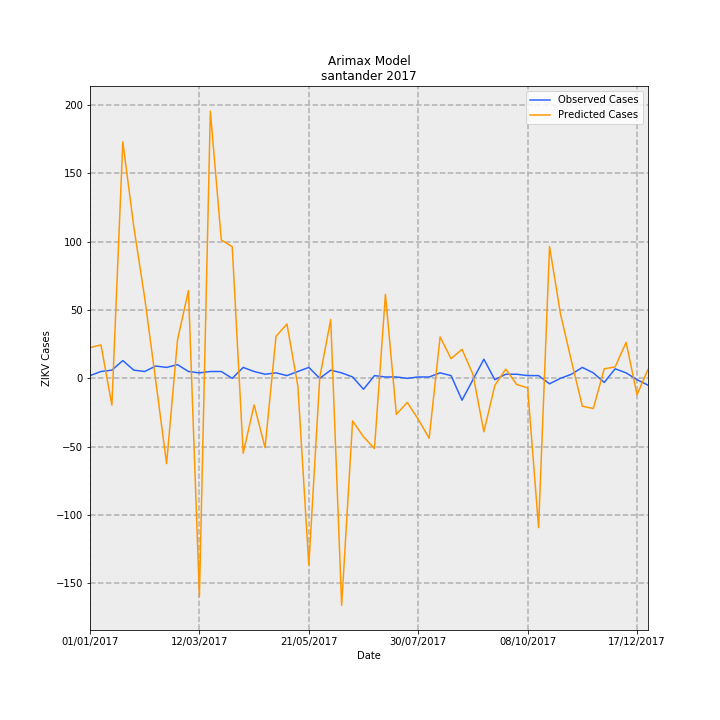

The table this chart was drawn from, first rows:
Date, predictions_incidence, observed_incidence, Predicted Cases, Observed Cases, error
01/01/2017, 1.09, 0.09704, 22.46, 2.0, -20.46
08/01/2017, 1.19, 0.2426, 24.53, 5.0, -19.53
15/01/2017, -0.9504, 0.2911, -19.59, 6.0, 25.59
22/01/2017, 8.401, 0.6307, 173.1, 13.0, -160.1
29/01/2017, 5.393, 0.2911, 111.2, 6.0, -105.2
05/02/2017, 2.855, 0.2426, 58.85, 5.0, -53.85
12/02/2017, -0.06492, 0.4367, -1.338, 9.0, 10.34
19/02/2017, -3.03, 0.3881, -62.44, 8.0, 70.44
26/02/2017, 1.368, 0.4852, 28.2, 10.0, -18.2
05/03/2017, 3.12, 0.2426, 64.3, 5.0, -59.3
12/03/2017, -7.748, 0.1941, -159.7, 4.0, 163.7
19/03/2017, 9.492, 0.2426, 195.6, 5.0, -190.6
26/03/2017, 4.916, 0.2426, 101.3, 5.0, -96.33
02/04/2017, 4.677, 0.0, 96.39, 0.0, -96.39
09/04/2017, -2.66, 0.3881, -54.83, 8.0, 62.83
16/04/2017, -0.9445, 0.2426, -19.47, 5.0, 24.47
23/04/2017, -2.461, 0.1456, -50.71, 3.0, 53.71
30/04/2017, 1.49, 0.1941, 30.72, 4.0, -26.72
07/05/2017, 1.928, 0.09704, 39.73, 2.0, -37.73
14/05/2017, -0.284, 0.2426, -5.854, 5.0, 10.85
21/05/2017, -6.638, 0.3881, -136.8, 8.0, 144.8
28/05/2017, 0.03278, 0.0, 0.6756, 0.0, -0.6756
04/06/2017, 2.09, 0.2911, 43.07, 6.0, -37.07
11/06/2017, -8.061, 0.1941, -166.1, 4.0, 170.1
18/06/2017, -1.512, 0.04852, -31.16, 1.0, 32.16
25/06/2017, -2.077, -0.3881, -42.81, -8.0, 34.81
02/07/2017, -2.495, 0.09704, -51.42, 2.0, 53.42
09/07/2017, 2.98, 0.04852, 61.42, 1.0, -60.42
16/07/2017, -1.278, 0.04852, -26.35, 1.0, 27.35
23/07/2017, -0.8568, 0.0, -17.66, 0.0, 17.66
30/07/2017, -1.453, 0.04852, -29.95, 1.0, 30.95
06/08/2017, -2.13, 0.04852, -43.9, 1.0, 44.9
13/08/2017, 1.472, 0.1941, 30.34, 4.0, -26.34
20/08/2017, 0.6984, 0.09704, 14.4, 2.0, -12.4
27/08/2017, 1.031, -0.7763, 21.24, -16.0, -37.24
03/09/2017, 0.1414, -0.04852, 2.915, -1.0, -3.915
10/09/2017, -1.898, 0.6793, -39.13, 14, 53.13
17/09/2017, -0.2497, -0.04852, -5.146, -1.0, 4.146
24/09/2017, 0.3288, 0.1456, 6.777, 3.0, -3.777
01/10/2017, -0.2175, 0.1456, -4.484, 3.0, 7.484
08/10/2017, -0.3386, 0.09704, -6.979, 2.0, 8.979
15/10/2017, -5.303, 0.09704, -109.3, 2.0, 111.3
22/10/2017, 4.682, -0.1941, 96.49, -4.0, -100.5
29/10/2017, 2.291, 0.0, 47.22, 0.0, -47.22
05/11/2017, 0.6148, 0.1456, 12.67, 3.0, -9.671
12/11/2017, -0.9895, 0.3881, -20.39, 8.0, 28.39
19/11/2017, -1.073, 0.1941, -22.11, 4.0, 26.11
26/11/2017, 0.3377, -0.1456, 6.96, -3.0, -9.96
03/12/2017, 0.4074, 0.3396, 8.396, 7, -1.396
10/12/2017, 1.278, 0.1941, 26.33, 4.0, -22.33
17/12/2017, -0.5798, -0.04852, -11.95, -1.0, 10.95
24/12/2017, 0.3157, -0.2426, 6.507, -5.0, -11.51
